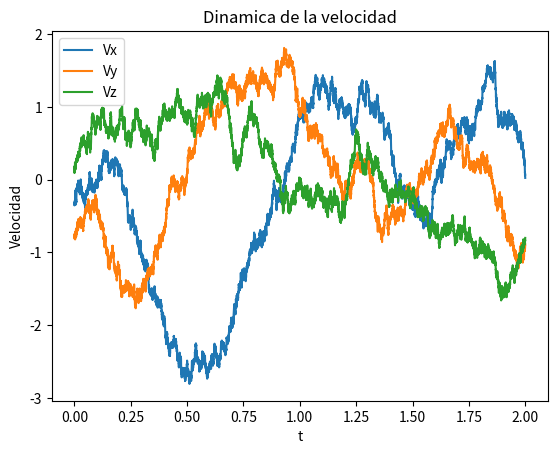

Here is the Python script that generated this plot:
# -*- coding: utf-8 -*-
"""
Created on Thu Feb 12 20:03:11 2026

@author: Mauricio Gómez Acosta
"""

import numpy as np
import matplotlib.pyplot as plt

#Para obviar las unidades, dejamos todo de manera adimensional

#Campo magnético
B=np.array([0,0,5])


#Damos una velocidad inicial aleatoria
V=np.array([np.random.normal(0,1),np.random.normal(0,1),np.random.normal(0,1)])
m=1
bet=1
q=1
K=1
T=1
n=20000
dt=0.0001    #Diferencia de tiempo
t=np.linspace(0,n*dt,n+1)



#Donde guardar las velocidades que van cambiando
Vx=np.zeros(n+1)
Vy=np.zeros(n+1)
Vz=np.zeros(n+1)

for i in range(n):
    
    #Guardamos la velocidad
    Vx[i]=V[0]
    Vy[i]=V[1]
    Vz[i]=V[2]
    
    #Actualizamos el producto cruz
    C=np.cross(B,V)
    
    #Definimos el ruido blanco como
    N=np.random.normal(0,1,3)
    sigma=np.sqrt(2*bet*K*T)/m
    
    #La actualizamos y repite el loop
    V = V + (-(bet/m)*V -(q/m)*C)*dt + sigma*np.sqrt(dt)*N
    
Vx[n]=V[0]
Vy[n]=V[1]
Vz[n]=V[2]

plt.plot(t, Vx, label="Vx")
plt.plot(t, Vy, label="Vy")
plt.plot(t, Vz, label="Vz")
plt.xlabel("t")
plt.ylabel("Velocidad")
plt.legend()

plt.title("Dinamica de la velocidad")
